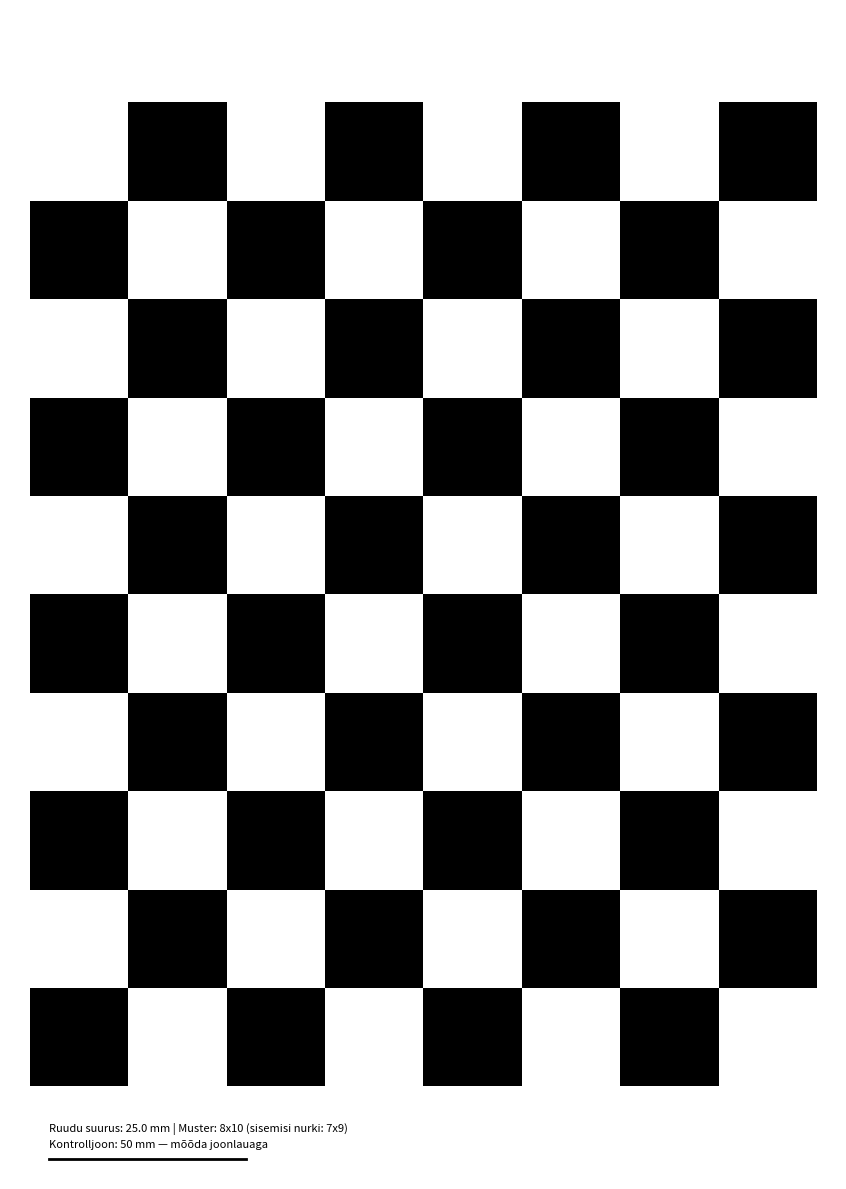

Here is the Python script that generated this plot:
#!/usr/bin/env python3
"""
Malelaua kalibreerimismustri genereerimine A4 PDF-ina.

Kasutus:
    python generate_chessboard_pdf.py
    python generate_chessboard_pdf.py --square-mm 30 --cols 7 --rows 10

Väljund: malelaud_a4.pdf (samas kaustas kus skript käivitati)

Pärast printimist:
    1. Veendu et printimisel on "Scale = 100%" / "Actual size"
       (MITTE "Fit to page", "Shrink oversized", "Auto rotate and scale")
    2. Mõõda joonlauaga paberi alumises servas olevat kontrolljoont.
       Kui see on 50 mm (±0,5 mm), ruudud on õigesti 25 mm.
       Kui see on vale, muuda koodis SQUARE_MM tegelikuks mõõdetud ruudu suuruseks
       või proovi teise printeriga.

Sõltuvused:
    pip install matplotlib
"""

import argparse

import matplotlib.patches as patches
import matplotlib.pyplot as plt


def generate_chessboard_pdf(
    cols: int = 8,
    rows: int = 10,
    square_mm: float = 25.0,
    ref_line_mm: float = 50.0,
    output_path: str = "malelaud_a4.pdf",
) -> None:
    """Genereeri malelaua kalibreerimismustri A4 PDF.

    Args:
        cols: Ruute horisontaalselt (annab cols - 1 sisemist nurka)
        rows: Ruute vertikaalselt (annab rows - 1 sisemist nurka)
        square_mm: Ühe ruudu külje pikkus millimeetrites
        ref_line_mm: Kontrolljoone pikkus mm (prinditud paberile)
        output_path: Kuhu PDF salvestatakse
    """
    # A4 mõõdud tollides (matplotlib tahab tolle)
    a4_w_in = 210 / 25.4
    a4_h_in = 297 / 25.4

    fig, ax = plt.subplots(figsize=(a4_w_in, a4_h_in))
    fig.subplots_adjust(left=0, right=1, top=1, bottom=0)

    # Muster tsentreeritud
    pat_w_mm = cols * square_mm
    pat_h_mm = rows * square_mm

    if pat_w_mm > 210 or pat_h_mm > 297:
        raise ValueError(
            f"Muster ({pat_w_mm:.0f}x{pat_h_mm:.0f} mm) ei mahu A4-le (210x297 mm). "
            f"Vähenda cols/rows või square_mm."
        )

    x0_mm = (210 - pat_w_mm) / 2
    y0_mm = (297 - pat_h_mm) / 2

    # Joonista mustad ruudud
    for r in range(rows):
        for c in range(cols):
            if (r + c) % 2 == 0:
                x = (x0_mm + c * square_mm) / 25.4
                y = (y0_mm + r * square_mm) / 25.4
                s = square_mm / 25.4
                ax.add_patch(
                    patches.Rectangle((x, y), s, s, facecolor="black")
                )

    # Kontrolljoon all servas (mõõda joonlauaga pärast printimist!)
    ax.plot(
        [10 / 25.4, (10 + ref_line_mm) / 25.4],
        [5 / 25.4, 5 / 25.4],
        "k-",
        linewidth=2,
    )
    ax.text(
        10 / 25.4,
        8 / 25.4,
        f"Kontrolljoon: {ref_line_mm:.0f} mm — mõõda joonlauaga",
        fontsize=8,
    )
    ax.text(
        10 / 25.4,
        12 / 25.4,
        f"Ruudu suurus: {square_mm:.1f} mm | Muster: {cols}x{rows} "
        f"(sisemisi nurki: {cols - 1}x{rows - 1})",
        fontsize=8,
    )

    ax.set_xlim(0, a4_w_in)
    ax.set_ylim(0, a4_h_in)
    ax.set_aspect("equal")
    ax.axis("off")

    plt.savefig(output_path, format="pdf", bbox_inches=None, pad_inches=0)
    plt.close(fig)


def main() -> None:
    parser = argparse.ArgumentParser(
        description="Genereeri kaamerakalibreerimise malelaua A4 PDF."
    )
    parser.add_argument(
        "--cols",
        type=int,
        default=8,
        help="Ruute horisontaalselt (default: 8, annab 7 sisemist nurka)",
    )
    parser.add_argument(
        "--rows",
        type=int,
        default=10,
        help="Ruute vertikaalselt (default: 10, annab 9 sisemist nurka)",
    )
    parser.add_argument(
        "--square-mm",
        type=float,
        default=25.0,
        help="Ühe ruudu külg mm-des (default: 25.0)",
    )
    parser.add_argument(
        "--ref-line-mm",
        type=float,
        default=50.0,
        help="Kontrolljoone pikkus mm-des (default: 50.0)",
    )
    parser.add_argument(
        "-o",
        "--output",
        default="malelaud_a4.pdf",
        help="Väljundfail (default: malelaud_a4.pdf)",
    )
    args = parser.parse_args()

    print(f"Genereerin malelaua PDF-i:")
    print(f"  Muster: {args.cols} x {args.rows} ruutu")
    print(f"  Sisemised nurgad: {args.cols - 1} x {args.rows - 1}")
    print(f"  Ruudu suurus: {args.square_mm} mm")
    print(f"  Mustri kogusuurus: {args.cols * args.square_mm} x "
          f"{args.rows * args.square_mm} mm")
    print(f"  Kontrolljoon: {args.ref_line_mm} mm")

    generate_chessboard_pdf(
        cols=args.cols,
        rows=args.rows,
        square_mm=args.square_mm,
        ref_line_mm=args.ref_line_mm,
        output_path=args.output,
    )

    print(f"\nSalvestatud: {args.output}")
    print("\nPrintimise meelespea:")
    print('  - "Scale = 100%" / "Actual size" (MITTE "Fit to page")')
    print("  - Pärast printimist mõõda kontrolljoont joonlauaga")
    print("  - Kui kontrolljoon on vale, kohanda --square-mm päris väärtusega")


if __name__ == "__main__":
    main()
